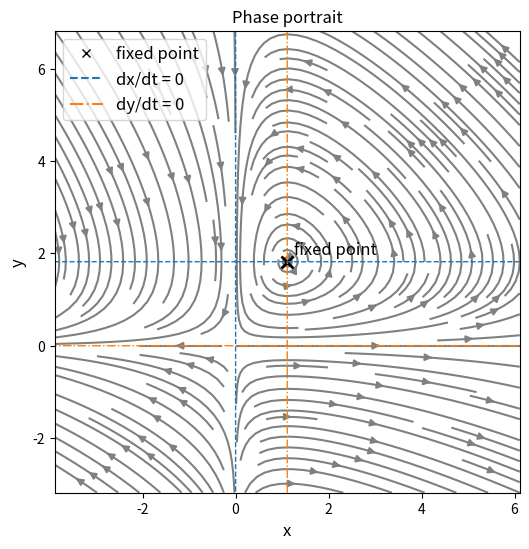

Reproduce this figure in Python.
import matplotlib.pyplot as plt
import numpy as np
from scipy.optimize import fsolve
from matplotlib.lines import Line2D

# da/dt = a + b - 5
#
# db/dt = 2a - 8b

da = 5
db = 5

a_fp = 4
b_fp = 1

def phase_portrait(system,
                    x0=None,
                    xlim=None,
                    ylim=None,
                    dx=5,
                    dy=5,
                    grid_points=100,
                    figsize=(6, 6),
                    fontsize=12,
                    streamplot_kwargs=None,
                    plot_nullclines=True,
                    title=None,
                    xlabel=None,
                    ylabel=None,
                    nullcline_labels=None,
                    fixedpoint_label='fixed point',
                    show_legend=True):
    """Create a phase portrait for a 2D system.

    Parameters
    ----------
    system : callable
        Function that accepts a length-2 array-like [x, y] (or two arrays) and
        returns [dx/dt, dy/dt]. The function should support numpy arrays.
    x0 : array-like, optional
        Initial guess for finding a fixed point with fsolve. Default [0, 0].
    xlim, ylim : tuple, optional
        Axis limits as (min, max). If None they are set relative to the fixed
        point using dx/dy.
    dx, dy : float
        Range around the fixed point to build the plotting window when xlim/
        ylim are not provided.
    grid_points : int
        Number of points along each axis for the vector field grid.
    figsize : tuple
        Figure size passed to plt.subplots.
    fontsize : int
        Font size for labels and title.
    streamplot_kwargs : dict, optional
        Additional keyword args forwarded to ax.streamplot.
    plot_nullclines : bool
        If True, draw contour lines where dx/dt=0 and dy/dt=0.

    Returns
    -------
    fig, ax
    """
    # Prepare default kwargs
    if streamplot_kwargs is None:
        streamplot_kwargs = {'density': 1.0, 'color': 'gray'}

    # Find fixed point
    x0 = np.asarray(x0) if x0 is not None else np.array([0.0, 0.0])
    try:
        fp = fsolve(system, x0)
    except Exception:
        # fallback to zero if fsolve fails
        fp = np.array([0.0, 0.0])

    # Determine plotting ranges
    if xlim is None:
        x_min, x_max = fp[0] - dx, fp[0] + dx
    else:
        x_min, x_max = xlim
    if ylim is None:
        y_min, y_max = fp[1] - dy, fp[1] + dy
    else:
        y_min, y_max = ylim

    x = np.linspace(x_min, x_max, int(grid_points))
    y = np.linspace(y_min, y_max, int(grid_points))
    X, Y = np.meshgrid(x, y)

    # Evaluate vector field. Accept systems that return lists or arrays.
    d = system([X, Y])
    # ensure we have two arrays
    dX = np.asarray(d[0])
    dY = np.asarray(d[1])

    fig, ax = plt.subplots(figsize=figsize)

    # Streamplot
    ax.streamplot(X, Y, dX, dY, **streamplot_kwargs)

    # Plot fixed point
    ax.plot(fp[0], fp[1], marker='x', color='k', markersize=8, markeredgewidth=2)
    if fixedpoint_label:
        ax.annotate(fixedpoint_label, xy=(fp[0], fp[1]), xytext=(5, 5), textcoords='offset points', fontsize=fontsize)

    # Nullclines via contour at level 0
    handles = []
    labels = []
    if plot_nullclines:
        try:
            c1 = ax.contour(X, Y, dX, levels=[0], colors='C0', linestyles='--', linewidths=1)
            c2 = ax.contour(X, Y, dY, levels=[0], colors='C1', linestyles='-.', linewidths=1)
            # create legend handles
            # use provided labels if any
            if nullcline_labels is None:
                nc_labels = ('dx/dt = 0', 'dy/dt = 0')
            else:
                # ensure we have at least two labels
                nc_labels = tuple(nullcline_labels)
                if len(nc_labels) < 2:
                    defaults = ('dx/dt = 0', 'dy/dt = 0')
                    nc_labels = tuple(list(nc_labels) + list(defaults[len(nc_labels):]))
            handles.append(Line2D([0], [0], color='C0', linestyle='--'))
            labels.append(nc_labels[0])
            handles.append(Line2D([0], [0], color='C1', linestyle='-.'))
            labels.append(nc_labels[1])
        except Exception:
            # if contouring fails (e.g., non-finite values), skip nullclines
            pass

    # axis labels and formatting
    ax.set_xlabel(xlabel if xlabel is not None else 'x', fontsize=fontsize)
    ax.set_ylabel(ylabel if ylabel is not None else 'y', fontsize=fontsize)
    if title is not None:
        ax.set_title(title, fontsize=fontsize)
    else:
        ax.set_title('Phase portrait', fontsize=fontsize)

    # Add a legend combining nullcline proxies (if any)
    if show_legend and handles:
        # include fixed point in legend too if requested
        fp_label = fixedpoint_label if fixedpoint_label else None
        if fp_label:
            handles = [Line2D([0], [0], color='k', marker='x', linestyle='')] + handles
            labels = [fp_label] + labels
        ax.legend(handles, labels, fontsize=fontsize)

    ax.set_xlim(x_min, x_max)
    ax.set_ylim(y_min, y_max)

    return fig, ax

alpha, beta, gamma, delta = 2, 1.1, 1, 0.9
a0, b0 = 1, 0.5
def dadt(a, b):
    return alpha*a - beta*a*b #a**2 + b - b**2 - 5

def dbdt(a, b):
    return -gamma*b + delta*a*b #a**2 - b**2 - 8

def nca(alpha, beta):
    return alpha/beta

def ncb(gamma, delta):
    return gamma/delta

def system(vars):
    a, b = vars[0], vars[1]
    return [dadt(a, b), dbdt(a, b)]




# Example usage: create a phase portrait for the example linear system
if __name__ == '__main__':
    fig, ax = phase_portrait(system,
                             x0=[a0, b0],
                             dx=5,
                             dy=5,
                             grid_points=200,
                             figsize=(6, 6),
                             fontsize=12,
                             streamplot_kwargs={'density': 1.5, 'color': 'gray'})
    plt.show()
